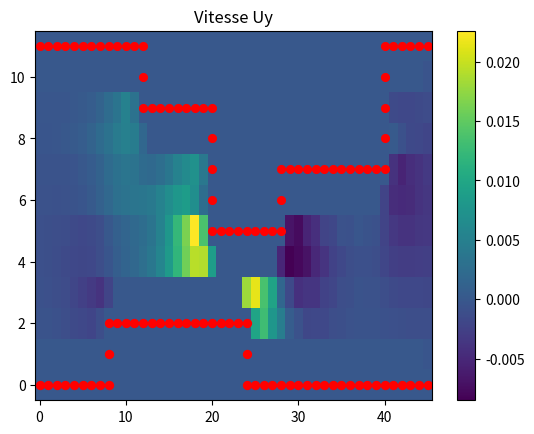
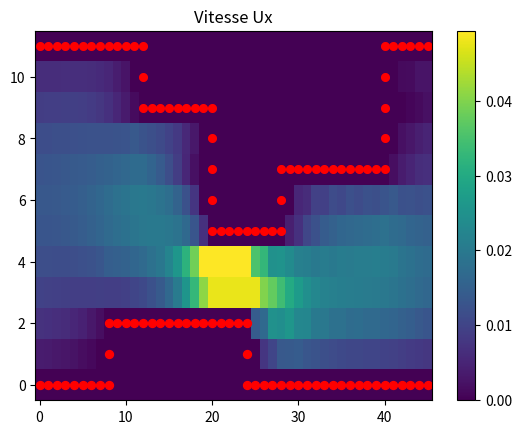
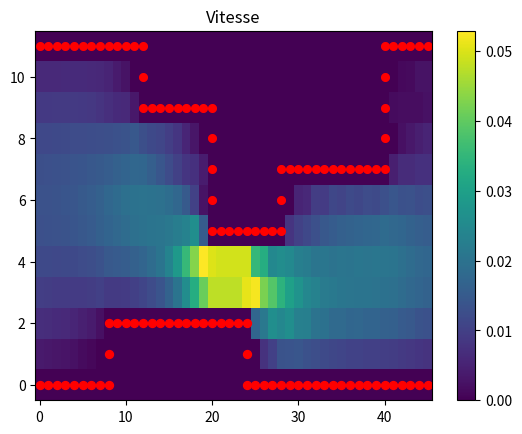
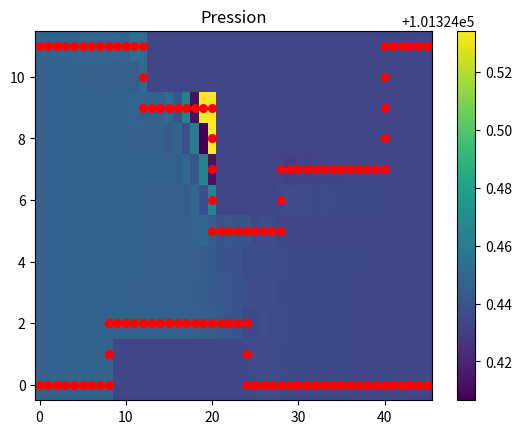

Recreate these plots in Python, in order.
# pour le point d'indice k


# A[3 * k][ k ]  désigne le le coefficient multiplie par ux dans la première équation


# A[3 * k + 1][ k +N*M ]  désigne le coefficient multiplie par uy dans la deuxième équation


# A[3 * k + 2][ k + 2*N*M ]désigne le coefficient multiplie par P dans la 3eme équation


# .........et ainsi de suite


import math

import numpy as np

import matplotlib.pyplot as plt

# la pression à l'entrée

Pe = 101324.4465

# la pression à la sortie

Ps = 101324.4465 - 0.013

# la longeur du tube

L = 0.024576

# la largeur du tube

l = 0.008192

# l'objectif est d'avoir un un resserrement qui ne dépend pas de la discrétisation

# pour cela on divise le tube sur 3 parties avec Lh2 represente epsilon 2 et lh2 represente epsilon 1

# Lhi = Lhi * L /(Lh1+Lh2+Lh3)

# remarque Lh1+Lh2+Lh3+Lh4+Lh5 = Lb1+Lb2+Lb3 car on doit conserver la même longueur du tube dans le bas et le haut


Lh1 = 6

Lh2 = 4

Lh3 = 4

Lh4 = 6

Lh5 = 3

lh2 = 1

lh3 = 2

lh4 = 1

lh5 = 2

# de même pour le bas

Lb1 = 4

Lb2 = 8

Lb3 = 11

lb2 = 1

haut = int((Lb1 + Lb2 + Lb2) // 3)

# k est le coefficient pour multiplier le nombre de pas de la discrétisation suivant x

# remarque: 0<k

k = 2

# ky est le coefficient pour multiplier le nombre de pas de la discrétisation suivant y

# remarque: 0<ky

ky = 2

dx = math.gcd(Lh1, Lh2, Lh3, Lh4, Lh5, Lb1, Lb2, Lb3) / k

dy = math.gcd(lh2, lh3, lh4, lh5, lb2) / ky

# le nombre de discrétisation horizontale

N = int((Lh1 + Lh2 + Lh3 + Lh4 + Lh5) / dx)

# le nombre de discrétisation verticale

# remarque M est lié à N car L = 3*l

M = int(haut / dy)

# alpha est le coefficient responsable à equilibrer entre le dérivé centrale et le dérivé decentré

# remarque: 0<alpha <=1

alpha = 0.6

# n represente le coefficient de viscosité

n = 0.00002

# invdx est l'inverse de dx

invdx = N / L

# invdy est l'inverse de dy

invdy = M / l

# le nombre de point dans la discrétisation

nb = int(N * M)

print("N = ", N, " M = ", M)

# Lb et Lh representent les parois bas et haut du tube on les remplit par un indice entre 0 et nb-1

# xb et yb sont les coordonnées de Lb

Lb = []

xb = []

yb = []

Lh = []

xh = []

yh = []

# Dans la suit on remplit Lh,xh,yh,Lb,xb et yb

for i in range(int(Lh1 / dx) + 1):
    Lh.append(N * (M - 1) + i)

    xh.append((N * (M - 1) + i) % N)

    yh.append((N * (M - 1) + i) // N)

for i in range(int(Lh2 / dx) + 1):
    Lh.append(Lh1 / dx + N * (M - 1) + i - (lh2 / dy) * N)

    xh.append((Lh1 / dx + N * (M - 1) + i - (lh2 / dy) * N) % N)

    yh.append((Lh1 / dx + N * (M - 1) + i - (lh2 / dy) * N) // N)

for i in range(int(lh3 / dy) - 1):
    Lh.append((Lh1 + Lh2) / dx + N * (M - 1) - i * N - N * (lh2 / dy) - N)

    xh.append(((Lh1 + Lh2) / dx + N * (M - 1) - i * N - N * (lh2 / dy) - N) % N)

    yh.append(((Lh1 + Lh2) / dx + N * (M - 1) - i * N - N * (lh2 / dy) - N) // N)

for i in range(int(Lh3 / dx) + 1):
    Lh.append((Lh1 + Lh2) / dx + N * (M - 1) + i - ((lh2 + lh3) / dy) * N)

    xh.append(((Lh1 + Lh2) / dx + N * (M - 1) + i - ((lh2 + lh3) / dy) * N) % N)

    yh.append(((Lh1 + Lh2) / dx + N * (M - 1) + i - ((lh2 + lh3) / dy) * N) // N)

for i in range(int(Lh4 / dx) + 1):
    Lh.append((Lh1 + Lh2 + Lh3) / dx + N * (M - 1) + i - ((lh2 + lh3 - lh4) / dy) * N)

    xh.append(((Lh1 + Lh2 + Lh3) / dx + N * (M - 1) + i - ((lh2 + lh3 - lh4) / dy) * N) % N)

    yh.append(((Lh1 + Lh2 + Lh3) / dx + N * (M - 1) + i - ((lh2 + lh3 - lh4) / dy) * N) // N)

for i in range(int(Lh5 / dx)):
    Lh.append((Lh1 + Lh2 + Lh3 + Lh4) / dx + N * (M - 1) + i - ((lh2 + lh3 - lh4 - lh5) / dy) * N)

    xh.append(((Lh1 + Lh2 + Lh3 + Lh4) / dx + N * (M - 1) + i - ((lh2 + lh3 - lh4 - lh5) / dy) * N) % N)

    yh.append(((Lh1 + Lh2 + Lh3 + Lh4) / dx + N * (M - 1) + i - ((lh2 + lh3 - lh4 - lh5) / dy) * N) // N)

for i in range(int(lh2 / dy) - 1):
    Lh.append(Lh1 / dx + N * (M - 1) - i * N - N)

    xh.append((Lh1 / dx + N * (M - 1) - i * N - N) % N)

    yh.append((Lh1 / dx + N * (M - 1) - i * N - N) // N)

for i in range(int(lh4 / dy) - 1):
    Lh.append((Lh1 + Lh2 + Lh3) / dx + N * (M - 1) + i * N + N - N * ((lh2 + lh3) / dy))

    xh.append(((Lh1 + Lh2 + Lh3) / dx + N * (M - 1) + i * N + N - N * ((lh2 + lh3) / dy)) % N)

    yh.append(((Lh1 + Lh2 + Lh3) / dx + N * (M - 1) + i * N + N - N * ((lh2 + lh3) / dy)) // N)

for i in range(int(lh5 / dy) - 1):
    Lh.append((Lh1 + Lh2 + Lh3 + Lh4) / dx + N * (M - 1) + i * N + N - N * ((lh2 + lh3 - lh4) / dy))

    xh.append(((Lh1 + Lh2 + Lh3 + Lh4) / dx + N * (M - 1) + i * N + N - N * ((lh2 + lh3 - lh4) / dy)) % N)

    yh.append(((Lh1 + Lh2 + Lh3 + Lh4) / dx + N * (M - 1) + i * N + N - N * ((lh2 + lh3 - lh4) / dy)) // N)

for i in range(int(Lb1 / dx) + 1):
    Lb.append(i)

    xb.append((i) % N)

    yb.append((i) // N)

for i in range(int(Lb2 / dx) + 1):
    Lb.append(Lb1 / dx + i + (lb2 / dx) * N)

    xb.append((Lb1 / dx + i + (lb2 / dx) * N) % N)

    yb.append((Lb1 / dx + i + (lb2 / dx) * N) // N)

for i in range(int(Lb3 / dx)):
    Lb.append((Lb1 + Lb2) / dx + i)

    xb.append(((Lb1 + Lb2) / dx + i) % N)

    yb.append(((Lb1 + Lb2) / dx + i) // N)

for i in range(int(lb2 / dx) - 1):
    Lb.append(Lb1 / dx + i * N + N)

    xb.append((Lb1 / dx + i * N + N) % N)

    yb.append((Lb1 / dx + i * N + N) // N)

    Lb.append((Lb1 + Lb2) / dx + i * N + N)

    xb.append(((Lb1 + Lb2) / dx + i * N + N) % N)

    yb.append(((Lb1 + Lb2) / dx + i * N + N) // N)

# A * X = B

A = np.zeros((3 * nb, 3 * nb))

B = np.zeros(3 * nb)

# PN est la liste des points de l'asthme

PN = []

# dans la suite on replit PN

for i in range(0, N):

    j = i

    while j not in Lb:
        PN.append(j)

        j = j + N

for i in range(nb - N, nb):

    j = i

    while j not in Lh:
        PN.append(j)

        j = j - N


# la fonction f(k) précise ou appartient le point k dans le cas ou l'asthme n'existe pas

def f(k):
    if (k > 0 and k < N - 1):  # parois basse

        return "bas"



    elif (k > (M - 1) * (N) and k < ((N) * (M)) - 1):  # parois haute

        return "haut"



    elif (k % (N) == 0 and k > 0 and k < (N) * (M - 1)):  # parois de l'entree

        return "entree"



    elif (k % (N) == N - 1 and k > N and k < N * M - 1):  # parois de la sortie

        return "sortie"



    elif (k == 0 or k == N * (M - 1) or k == N - 1 or k == (N) * (M) - 1):  # coins du tube

        return "critique"



    else:

        return "Milieu"  # milieu du tube


# la fonction pc(k) remplit les équations des points des parois superieure et inferieure

def pc(k):
    if k in Lb:

        # la premiere équation Ux=0

        A[3 * k][k] = 1

        B[3 * k] = 0

        # la deuxieme équation Uy=0

        A[3 * k + 1][k + nb] = 1

        B[3 * k + 1] = 0

        # la troisieme équation dépend de la position du point

        if k + 1 in Lb and k - 1 in Lb:

            #     .+.

            #     . .

            #   .+. .+.

            # Uy(k+N)-Uy(k)=0

            A[3 * k + 2][k + nb] = 1

            A[3 * k + 2][k + N + nb] = -1



        elif k + 1 in Lb and k + N in Lb:

            #     ...

            #     . .

            #   ... +..

            # (P(k+1)+P(k)-2*P(k))/(dx**2)+(P(k+N)+P(k)-2*P(k))/(dy**2)=0

            A[3 * k + 2][k + 2 * nb] = -2 * n * ((invdx ** 2) + (invdy ** 2)) + n * invdx ** 2 + n * invdy ** 2

            A[3 * k + 2][k + 1 + 2 * nb] = n * invdx ** 2

            A[3 * k + 2][k + N + 2 * nb] = n * invdy ** 2



        elif k + N in Lb and k - 1 in Lb:

            #     ...

            #     . .

            #   ..+ ...

            # (P(k-1)+P(k)-2*P(k))/(dx**2)+(P(k+N)+P(k)-2*P(k))/(dy**2)=0

            A[3 * k + 2][k + 2 * nb] = -2 * n * ((invdx ** 2) + (invdy ** 2)) + n * invdx ** 2 + n * invdy ** 2

            A[3 * k + 2][k - 1 + 2 * nb] = n * invdx ** 2

            A[3 * k + 2][k + N + 2 * nb] = n * invdy ** 2



        elif (k + N in Lb and k - N in Lb) and (f(k + 1) == "Milieu" or f(k + 1) == "sortie") and k - 1 in PN:

            #     ...

            #     . +

            #   ... ...

            # Ux(k+1)-Ux(k)=0

            A[3 * k + 2][k] = 1

            A[3 * k + 2][k + 1] = -1



        elif (k + N in Lb and k - N in Lb) and (f(k - 1) == "Milieu" or f(k - 1) == "entree") and k - 1 not in PN:

            #     ...

            #     + .

            #   ... ...

            # Ux(k-1)-Ux(k)=0

            A[3 * k + 2][k] = 1

            A[3 * k + 2][k - 1] = -1



        elif k - 1 in Lb and k - N in Lb:

            #     ..+

            #     . .

            #   ... ...

            # (Ux(k-1)-Ux(k+1))/dx+(Uy(k-N)-Uy(k+N))/dy=0

            A[3 * k + 2][k + 1] = -invdx

            A[3 * k + 2][k - 1] = invdx

            A[3 * k + 2][k + N + nb] = invdy

            A[3 * k + 2][k - N + nb] = -invdy



        elif k + 1 in Lb and k - N in Lb:

            #     +..

            #     . .

            #   ... ...

            # (Ux(k-1)-Ux(k+1))/dx+(Uy(k-N)-Uy(k+N))/dy=0

            A[3 * k + 2][k + 1] = -invdx

            A[3 * k + 2][k - 1] = invdx

            A[3 * k + 2][k + N + nb] = invdy

            A[3 * k + 2][k - N + nb] = -invdy



        else:

            #         ...

            #         . .

            #   +.  ... ...

            # P(k)=Pe

            if k == 0:

                A[3 * k + 2][k + 2 * nb] = 1

                B[3 * k + 2] = Pe



            #         ...

            #         . .

            #   ..  ... ...  .+

            # P(k)=Ps

            elif k == N - 1:

                A[3 * k + 2][k + 2 * nb] = 1

                B[3 * k + 2] = Ps

        return "true"




    elif k in Lh:

        # la premiere équation Ux=0

        A[3 * k][k] = 1

        B[3 * k] = 0

        # la deuxieme équation Uy=0

        A[3 * k + 1][k + nb] = 1

        B[3 * k + 1] = 0

        # la troisieme équation dépend de la position du point

        if k + 1 in Lh and k - 1 in Lh:

            #       .+. .+.

            #         . .

            #         .+.

            # Uy(k-N)-Uy(k)=0

            A[3 * k + 2][k + nb] = 1

            A[3 * k + 2][k - N + nb] = -1



        elif k + 1 in Lh and k + N in Lh:

            #       ... ...

            #         . .

            #         +..

            # (Ux(k-1)-Ux(k+1))/dx+(Uy(k-N)-Uy(k+N))/dy=0

            A[3 * k + 2][k + 1] = -invdx

            A[3 * k + 2][k - 1] = invdx

            A[3 * k + 2][k + N + nb] = invdy

            A[3 * k + 2][k - N + nb] = -invdy



        elif k + N in Lh and k - 1 in Lh:

            #       ... ...

            #         . .

            #         ..+

            # (Ux(k-1)-Ux(k+1))/dx+(Uy(k-N)-Uy(k+N))/dy=0

            A[3 * k + 2][k + 1] = -invdx

            A[3 * k + 2][k - 1] = invdx

            A[3 * k + 2][k + N + nb] = invdy

            A[3 * k + 2][k - N + nb] = -invdy



        elif (k + N in Lh and k - N in Lh) and (f(k - 1) == "Milieu" or f(k - 1) == "entree") and k - 1 not in PN:

            #       ... ...

            #         + .

            #         ...

            # Ux(k-1)-Ux(k)=0

            A[3 * k + 2][k] = 1

            A[3 * k + 2][k - 1] = -1



        elif (k + N in Lh and k - N in Lh) and (f(k + 1) == "Milieu" or f(k + 1) == "sortie") and k - 1 in PN:

            #       ... ...

            #         . +

            #         ...

            # Ux(k+1)-Ux(k)=0

            A[3 * k + 2][k] = 1

            A[3 * k + 2][k + 1] = -1



        elif k - 1 in Lh and k - N in Lh:

            #       ..+ ...

            #         . .

            #         ...

            # (P(k-1)+P(k)-2*P(k))/(dx**2)+(P(k-N)+P(k)-2*P(k))/(dy**2)=0

            A[3 * k + 2][k + 2 * nb] = -2 * n * ((invdx ** 2) + (invdy ** 2)) + n * invdx ** 2 + n * invdy ** 2

            A[3 * k + 2][k - 1 + 2 * nb] = n * invdx ** 2

            A[3 * k + 2][k - N + 2 * nb] = n * invdy ** 2



        elif k + 1 in Lh and k - N in Lh:

            #       ... +..

            #         . .

            #         ...

            # (P(k+1)+P(k)-2*P(k))/(dx**2)+(P(k-N)+P(k)-2*P(k))/(dy**2)=0

            A[3 * k + 2][k + 2 * nb] = -2 * n * ((invdx ** 2) + (invdy ** 2)) + n * invdx ** 2 + n * invdy ** 2

            A[3 * k + 2][k + 1 + 2 * nb] = n * invdx ** 2

            A[3 * k + 2][k - N + 2 * nb] = n * invdy ** 2



        else:

            #    +. ... ... ..

            #         . .

            #         ...

            # P(k)=Pe

            if k == nb - 1:

                A[3 * k + 2][k + 2 * nb] = 1

                B[3 * k + 2] = Ps



            #    .. ... ... .+

            #         . .

            #         ...

            # P(k)=Ps

            elif k == nb - N:

                A[3 * k + 2][k + 2 * nb] = 1

                B[3 * k + 2] = Pe



            else:

                print("error")

        return "true"



    else:

        return "false"


# la boucle principale dans là quel pour chaque point de la discrétisation, on remplit les trois équations


for k in range(nb):

    # pos est l'emplacement du point dans le tube

    pos = f(k)

    # si (pc(k) == "true" ) alors le point est dans les parois et on remplit les trois équations dans la fonction pc

    if pc(k) == "true":

        next



    # si k appatient à les points de l'asthme on met la vitesse nulle et la pression égale la pression à la sortie

    # remarque les point de l'asthme n'ont pas d'effet sur le système

    elif k in PN:

        # UX=0

        A[3 * k][k] = 1

        B[3 * k] = 0

        # UY

        A[3 * k + 1][k + nb] = 1

        B[3 * k + 1] = 0

        # P(k)= Ps

        A[3 * k + 2][k + 2 * nb] = 1

        B[3 * k + 2] = Ps

    # si k appartient au milieu du tube

    elif pos == "Milieu":

        # 1er équation Stokes suivant X

        A[3 * k][k] = -2 * n * ((invdx ** 2) + (invdy ** 2))

        A[3 * k][k - 1] = n * invdx ** 2

        A[3 * k][k + 1] = n * invdx ** 2

        A[3 * k][k + N] = n * invdy ** 2

        A[3 * k][k - N] = n * invdy ** 2

        A[3 * k][k + 1 + 2 * nb] = -(invdx / 2) * alpha

        A[3 * k][k - 1 + 2 * nb] = (invdx / 2) * (2 - alpha)

        A[3 * k][k + 2 * nb] = - (invdx) * (1 - alpha)

        # 2eme équation Stokes suivant Y

        A[3 * k + 1][k + nb] = -2 * n * ((invdx ** 2) + (invdy ** 2))

        A[3 * k + 1][k - 1 + nb] = n * invdx ** 2

        A[3 * k + 1][k + 1 + nb] = n * invdx ** 2

        A[3 * k + 1][k + N + nb] = n * invdy ** 2

        A[3 * k + 1][k - N + nb] = n * invdy ** 2

        A[3 * k + 1][k + N + 2 * nb] = (invdy / 2) * alpha

        A[3 * k + 1][k - N + 2 * nb] = (invdy / 2) * (alpha - 2)

        A[3 * k + 1][k + 2 * nb] = -(invdy) * (alpha - 1)

        # 3eme équation conservation de masse

        A[3 * k + 2][k + 1] = - invdx / 2

        A[3 * k + 2][k - 1] = invdx / 2

        A[3 * k + 2][k + N + nb] = invdy / 2

        A[3 * k + 2][k - N + nb] = - invdy / 2



    elif f(k) == "entree":

        # 1er équation Stokes suivant X

        A[3 * k][k] = -2 * n * ((invdx ** 2) + (invdy ** 2)) + n * invdx ** 2

        A[3 * k][k + 1] = n * invdx ** 2

        A[3 * k][k + N] = n * invdy ** 2

        A[3 * k][k - N] = n * invdy ** 2

        A[3 * k][k + 2 * nb] = invdx

        A[3 * k][k + 1 + 2 * nb] = -invdx

        # 2eme équation Stokes suivant Y

        A[3 * k + 1][k + nb] = -2 * n * ((invdx ** 2) + (invdy ** 2)) + n * invdx ** 2

        A[3 * k + 1][k + 1 + nb] = n * invdx ** 2

        A[3 * k + 1][k + N + nb] = n * invdy ** 2

        A[3 * k + 1][k - N + nb] = n * invdy ** 2

        A[3 * k + 1][k + N + 2 * nb] = -invdy / 2

        A[3 * k + 1][k - N + 2 * nb] = invdy / 2

        # 3eme équation P(k)=Pe

        A[3 * k + 2][k + 2 * nb] = 1

        B[3 * k + 2] = Pe



    elif pos == "sortie":

        # 1er équation Stokes suivant X

        A[3 * k][k + 2 * nb] = -invdx

        A[3 * k][k - 1 + 2 * nb] = invdx

        A[3 * k][k] = -2 * n * ((invdx ** 2) + (invdy ** 2)) + n * invdx ** 2

        A[3 * k][k - 1] = n * invdx ** 2

        A[3 * k][k + N] = n * invdy ** 2

        A[3 * k][k - N] = n * invdy ** 2

        # 2eme équation Stokes suivant Y

        A[3 * k + 1][k + N + 2 * nb] = -invdy / 2

        A[3 * k + 1][k - N + 2 * nb] = invdy / 2

        A[3 * k + 1][k + nb] = -2 * n * ((invdx ** 2) + (invdy ** 2)) + n * invdx ** 2

        A[3 * k + 1][k - 1 + nb] = n * invdx ** 2

        A[3 * k + 1][k + N + nb] = n * invdy ** 2

        A[3 * k + 1][k - N + nb] = n * invdy ** 2

        # 3eme équation P(k)=Ps

        A[3 * k + 2][k + 2 * nb] = 1

        B[3 * k + 2] = Ps

# la resolution de A*X0=B

X0 = np.dot(np.linalg.inv(A), B)

# Conserver 4 chiffres après la virgule

X = np.around(X0, decimals=4)

# extraire Ux de X

Ux = X[:nb]

# extraire Uy de X

Uy = X[nb:2 * nb]

# extraire P de X

P = X[2 * nb:]

# calcule de la vitesse U(ux,uy)

Ul = []

for i in range(nb):
    Ul.append(math.sqrt(Ux[i] ** 2 + Uy[i] ** 2))

U = np.array(Ul)

# calcule de débit


debit = []

vit = []

max = 0

min = 10000000000000

for j in range(N):

    for i in range(0, M):
        c = j + i * N

        vit.append(Ul[c])

    s = (np.array(vit) * 1 / invdy).sum()

    debit.append(s)

    if max < s:
        max = s

    if min > s:
        min = s

    print("le débit", j, s)

    vit.clear()

print("la variation de débit est de " + str(100 * (max - min) / max) + "%")

# la partie affichage


x = np.linspace(0, N - 1, N)

y = np.linspace(0, M - 1, M)

X, Y = np.meshgrid(x, y)

# UY

Z = Uy.reshape(M, N)

fig, ax = plt.subplots()

pc = ax.pcolormesh(X, Y, Z, shading='auto')

fig.colorbar(pc)

plt.scatter(xb, yb, s=130, c='red', marker='.')

plt.scatter(xh, yh, s=50, c='red', marker='.', linewidth=3)

plt.title('Vitesse Uy')

# UX

Z = Ux.reshape(M, N)

fig, ax = plt.subplots()

pc = ax.pcolormesh(X, Y, Z, shading='auto')

fig.colorbar(pc)

plt.scatter(xb, yb, s=130, c='red', marker='.')

plt.scatter(xh, yh, s=50, c='red', marker='.', linewidth=3)

plt.title('Vitesse Ux')

# U


Z = U.reshape(M, N)

fig, ax = plt.subplots()

pc = ax.pcolormesh(X, Y, Z, shading='auto')

fig.colorbar(pc)

plt.scatter(xb, yb, s=130, c='red', marker='.')

plt.scatter(xh, yh, s=50, c='red', marker='.', linewidth=3)

plt.title('Vitesse')

# la pression


Z = P.reshape(M, N)

fig, ax = plt.subplots()

pc = ax.pcolormesh(X, Y, Z, shading='auto')

fig.colorbar(pc)

plt.scatter(xb, yb, s=130, c='red', marker='.')

plt.scatter(xh, yh, s=50, c='red', marker='.', linewidth=3)

plt.title('Pression')

plt.show()



